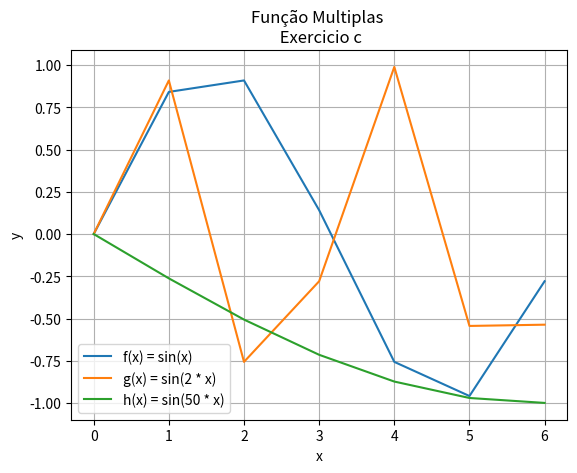

Generate this figure with matplotlib:
# Plotar função :
# f(x) = sin(x), g(x) = sin(2x), h(x) = sin(50x)
# Dom[f(x}] = [0, 2 * pi]

import numpy   as   np
import matplotlib.pyplot as plt

plt.close("all")

x = np.arange(0, 2 * np.pi)

f = np.sin(x)
g = np.sin(2 * x)
h = np.sin(50 * x)

plt.plot(x, f)
plt.plot(x, g)
plt.plot(x, h)

plt.xlabel("x")
plt.ylabel("y")
plt.title("Função Multiplas \n Exercicio c")
plt.grid()
plt.legend(["f(x) = sin(x)",
            "g(x) = sin(2 * x)",
            "h(x) = sin(50 * x)"])

plt.savefig("plot_multiplos_graficos_exercicio_c.png")
plt.show()